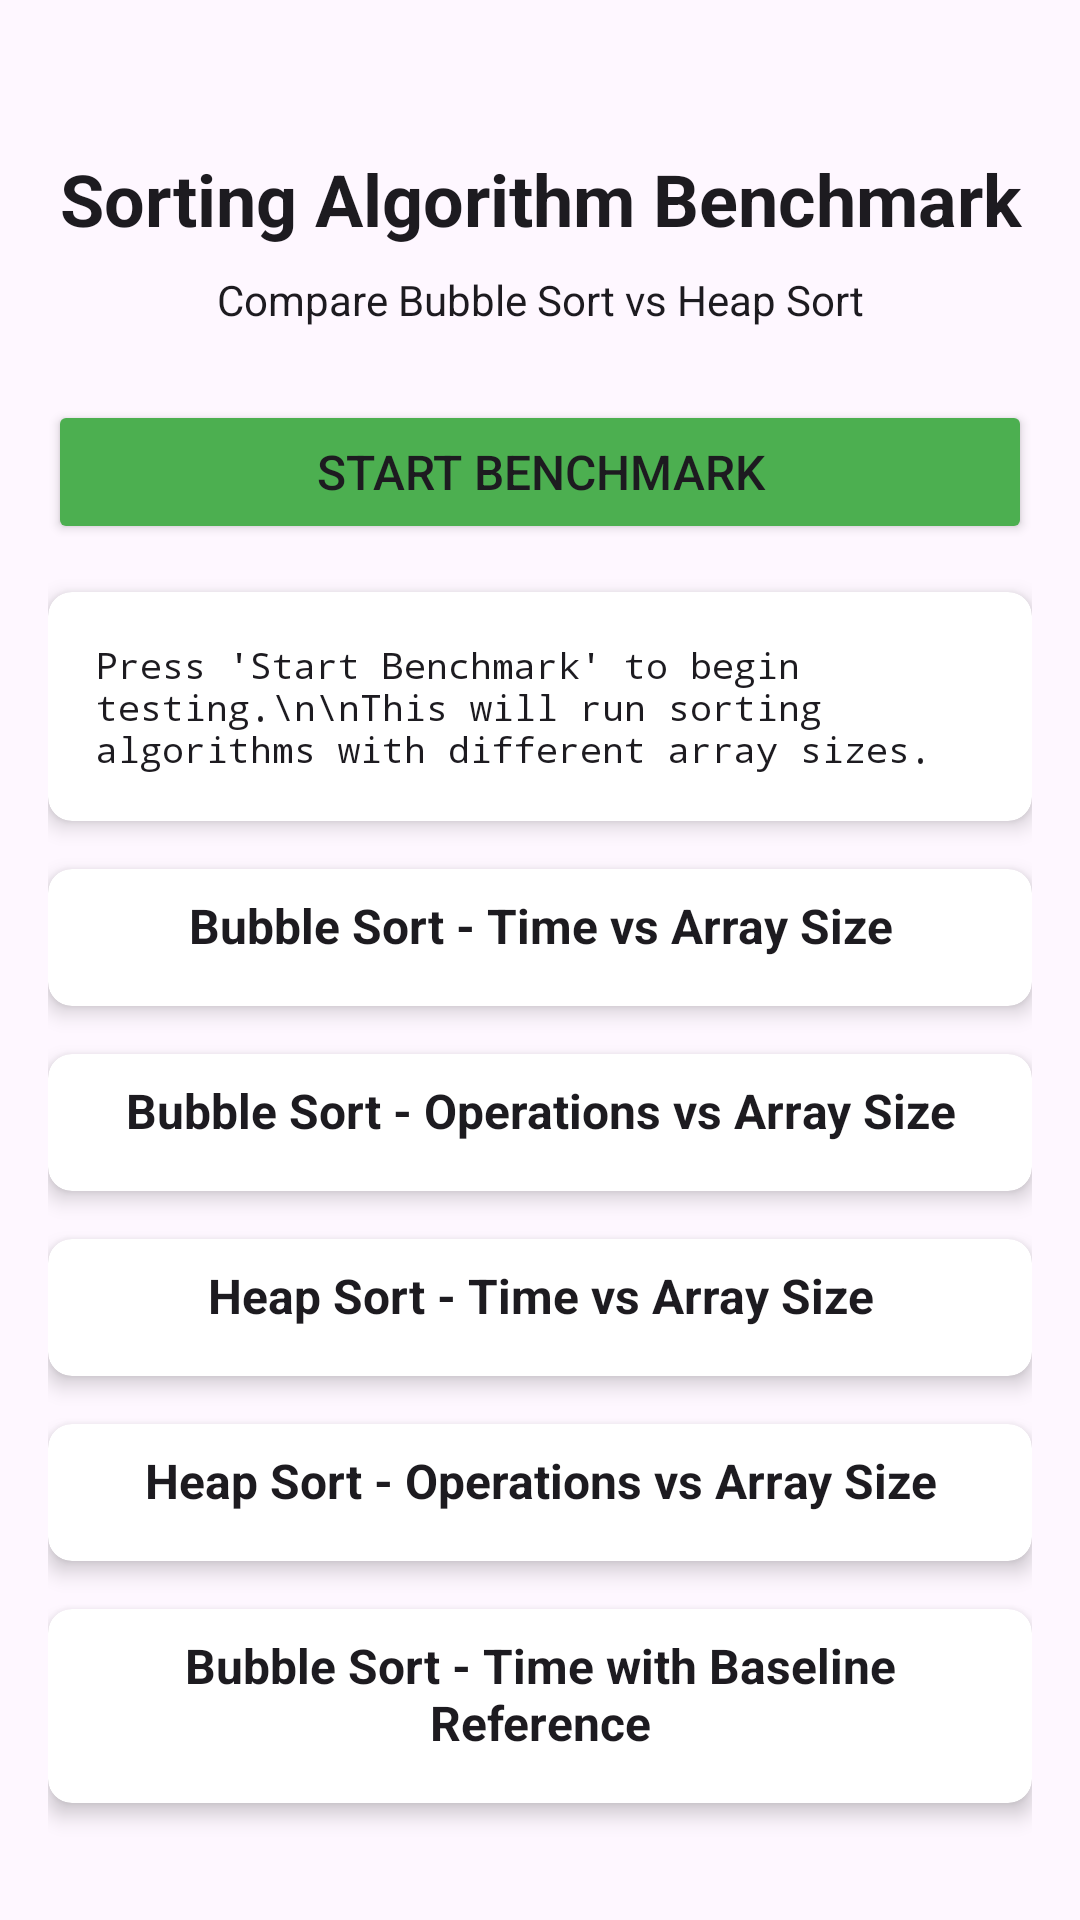

Write the Android layout XML for this screen, with the resource values it uses.
<!-- AndroidManifest.xml: application theme Theme.MyApplication -->
<!-- res/layout/activity_test_cpu.xml -->
<?xml version="1.0" encoding="utf-8"?>
<ScrollView xmlns:android="http://schemas.android.com/apk/res/android"
    xmlns:app="http://schemas.android.com/apk/res-auto"
    xmlns:tools="http://schemas.android.com/tools"
    android:layout_width="match_parent"
    android:layout_height="match_parent"
    android:background="?android:attr/colorBackground"
    android:clipToPadding="false">

    <LinearLayout
        android:layout_width="match_parent"
        android:layout_height="wrap_content"
        android:orientation="vertical"
        android:paddingStart="16dp"
        android:paddingEnd="16dp"
        android:paddingTop="50dp"
        android:paddingBottom="16dp">

        
        <TextView
            android:layout_width="match_parent"
            android:layout_height="wrap_content"
            android:layout_marginBottom="8dp"
            android:gravity="center"
            android:text="Sorting Algorithm Benchmark"
            android:textColor="?android:attr/textColorPrimary"
            android:textSize="24sp"
            android:textStyle="bold" />

        <TextView
            android:layout_width="match_parent"
            android:layout_height="wrap_content"
            android:text="Compare Bubble Sort vs Heap Sort"
            android:textSize="14sp"
            android:textColor="?android:attr/textColorPrimary"
            android:gravity="center"
            android:layout_marginBottom="24dp"/>

        
        <Button
            android:id="@+id/startBenchmarkButton"
            android:layout_width="match_parent"
            android:layout_height="wrap_content"
            android:text="Start Benchmark"
            android:textSize="16sp"
            android:padding="12dp"
            android:backgroundTint="#4CAF50"
            android:textColor="?android:attr/textColorPrimary"
            android:layout_marginBottom="16dp"/>

        
        <ProgressBar
            android:id="@+id/progressBar"
            style="?android:attr/progressBarStyleHorizontal"
            android:layout_width="match_parent"
            android:layout_height="wrap_content"
            android:indeterminate="true"
            android:visibility="gone"
            android:layout_marginBottom="16dp"/>

        
        <androidx.cardview.widget.CardView
            android:layout_width="match_parent"
            android:layout_height="wrap_content"
            app:cardCornerRadius="8dp"
            app:cardElevation="4dp"
            android:layout_marginBottom="16dp">
            <TextView
                android:id="@+id/resultsTextview"
                android:layout_width="match_parent"
                android:layout_height="wrap_content"
                android:text="Press 'Start Benchmark' to begin testing.\n\nThis will run sorting algorithms with different array sizes."
                android:textSize="12sp"
                android:fontFamily="monospace"
                android:padding="16dp"
                android:textColor="?android:attr/textColorPrimary"/>
        </androidx.cardview.widget.CardView>

        
        <androidx.cardview.widget.CardView
            android:layout_width="match_parent"
            android:layout_height="wrap_content"
            app:cardCornerRadius="8dp"
            app:cardElevation="4dp"
            android:layout_marginBottom="16dp">
            <LinearLayout
                android:layout_width="match_parent"
                android:layout_height="wrap_content"
                android:orientation="vertical"
                android:padding="8dp">
                <TextView
                    android:layout_width="match_parent"
                    android:layout_height="wrap_content"
                    android:text="Bubble Sort - Time vs Array Size"
                    android:textSize="16sp"
                    android:textStyle="bold"
                    android:textColor="?android:attr/textColorPrimary"
                    android:gravity="center"
                    android:layout_marginBottom="8dp"/>
                <com.github.mikephil.charting.charts.LineChart
                    android:id="@+id/chartBubbleTime"
                    android:layout_width="match_parent"
                    android:layout_height="300dp"
                    android:visibility="gone"/>
            </LinearLayout>
        </androidx.cardview.widget.CardView>

        
        <androidx.cardview.widget.CardView
            android:layout_width="match_parent"
            android:layout_height="wrap_content"
            app:cardCornerRadius="8dp"
            app:cardElevation="4dp"
            android:layout_marginBottom="16dp">
            <LinearLayout
                android:layout_width="match_parent"
                android:layout_height="wrap_content"
                android:orientation="vertical"
                android:padding="8dp">
                <TextView
                    android:layout_width="match_parent"
                    android:layout_height="wrap_content"
                    android:text="Bubble Sort - Operations vs Array Size"
                    android:textSize="16sp"
                    android:textStyle="bold"
                    android:textColor="?android:attr/textColorPrimary"
                    android:gravity="center"
                    android:layout_marginBottom="8dp"/>
                <com.github.mikephil.charting.charts.LineChart
                    android:id="@+id/chartOperations"
                    android:layout_width="match_parent"
                    android:layout_height="300dp"
                    android:visibility="gone"/>
            </LinearLayout>
        </androidx.cardview.widget.CardView>

        
        <androidx.cardview.widget.CardView
            android:layout_width="match_parent"
            android:layout_height="wrap_content"
            app:cardCornerRadius="8dp"
            app:cardElevation="4dp"
            android:layout_marginBottom="16dp">
            <LinearLayout
                android:layout_width="match_parent"
                android:layout_height="wrap_content"
                android:orientation="vertical"
                android:padding="8dp">
                <TextView
                    android:layout_width="match_parent"
                    android:layout_height="wrap_content"
                    android:text="Heap Sort - Time vs Array Size"
                    android:textSize="16sp"
                    android:textStyle="bold"
                    android:textColor="?android:attr/textColorPrimary"
                    android:gravity="center"
                    android:layout_marginBottom="8dp"/>
                <com.github.mikephil.charting.charts.LineChart
                    android:id="@+id/chartTime"
                    android:layout_width="match_parent"
                    android:layout_height="300dp"
                    android:visibility="gone"/>
            </LinearLayout>
        </androidx.cardview.widget.CardView>

        
        <androidx.cardview.widget.CardView
            android:layout_width="match_parent"
            android:layout_height="wrap_content"
            app:cardCornerRadius="8dp"
            app:cardElevation="4dp"
            android:layout_marginBottom="16dp">
            <LinearLayout
                android:layout_width="match_parent"
                android:layout_height="wrap_content"
                android:orientation="vertical"
                android:padding="8dp">
                <TextView
                    android:layout_width="match_parent"
                    android:layout_height="wrap_content"
                    android:text="Heap Sort - Operations vs Array Size"
                    android:textSize="16sp"
                    android:textStyle="bold"
                    android:textColor="?android:attr/textColorPrimary"
                    android:gravity="center"
                    android:layout_marginBottom="8dp"/>
                <com.github.mikephil.charting.charts.LineChart
                    android:id="@+id/chartHeapOps"
                    android:layout_width="match_parent"
                    android:layout_height="300dp"
                    android:visibility="gone"/>
            </LinearLayout>
        </androidx.cardview.widget.CardView>

        
        <androidx.cardview.widget.CardView
            android:layout_width="match_parent"
            android:layout_height="wrap_content"
            app:cardCornerRadius="8dp"
            app:cardElevation="4dp"
            android:layout_marginBottom="16dp">
            <LinearLayout
                android:layout_width="match_parent"
                android:layout_height="wrap_content"
                android:orientation="vertical"
                android:padding="8dp">
                <TextView
                    android:layout_width="match_parent"
                    android:layout_height="wrap_content"
                    android:text="Bubble Sort - Time with Baseline Reference"
                    android:textSize="16sp"
                    android:textStyle="bold"
                    android:textColor="?android:attr/textColorPrimary"
                    android:gravity="center"
                    android:layout_marginBottom="8dp"/>
                <com.github.mikephil.charting.charts.LineChart
                    android:id="@+id/chartBaseline"
                    android:layout_width="match_parent"
                    android:layout_height="300dp"
                    android:visibility="gone"/>
            </LinearLayout>
        </androidx.cardview.widget.CardView>

    </LinearLayout>
</ScrollView>
<!-- resources referenced by this layout -->
<resources>
  <style name="Theme.MyApplication" parent="Theme.Material3.DayNight.NoActionBar">
          
          <item name="colorPrimary">@color/purple_500</item>
          <item name="colorPrimaryVariant">@color/purple_700</item>
          <item name="colorOnPrimary">@color/white</item>
          
          <item name="colorSecondary">@color/teal_200</item>
          <item name="colorSecondaryVariant">@color/teal_700</item>
          <item name="colorOnSecondary">@color/black</item>
          
          <item name="android:statusBarColor">?attr/colorPrimaryVariant</item>
          
      </style>
  <!-- not gathered from this repository: default colours our renderer supplied (Android Studio template values) -->
  <color name="purple_500">#FF6200EE</color>
  <color name="purple_700">#FF3700B3</color>
  <color name="teal_200">#FF03DAC5</color>
  <color name="teal_700">#FF018786</color>
  <color name="black">#FF000000</color>
  <color name="white">#FFFFFFFF</color>
</resources>
